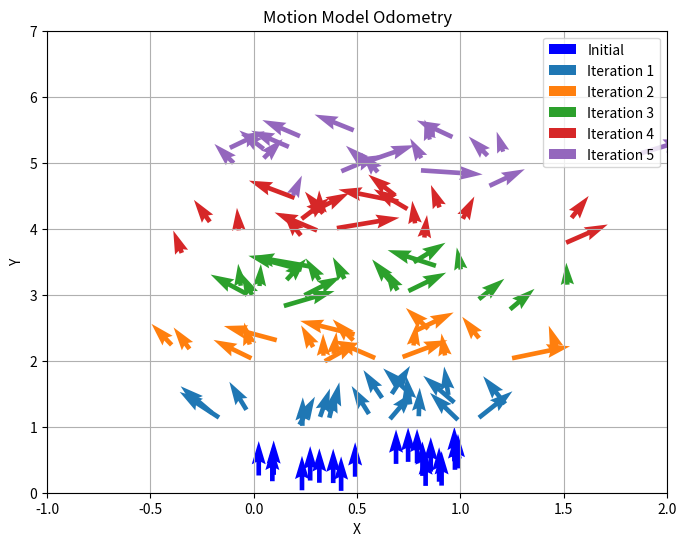

Here is the Python script that generated this plot:
import math
import random
import matplotlib.pyplot as plt
import matplotlib.colors as mcolors
import numpy as np

def motion_model_odometry(particles, u, alpha):
    new_particles = []
    
    for particle in particles:
        x = particle[0]
        y = particle[1]
        theta = particle[2]
        
        delta_rot1 = math.atan2(u[1], u[0]) - theta
        delta_trans = math.sqrt((u[0])**2 + (u[1])**2)
        delta_rot2 = u[2] - delta_rot1

        print("desl:", math.atan2(u[1], u[0]))
        print('deltas:', delta_rot1, delta_trans, delta_rot2)
        delta_rot1_hat = delta_rot1 - random.gauss(0, alpha[0]*abs(delta_rot1) + alpha[1]*delta_trans)
        delta_trans_hat = delta_trans - random.gauss(0, alpha[2]*delta_trans + alpha[3]*(abs(delta_rot1) + abs(delta_rot2)))
        delta_rot2_hat = delta_rot2 - random.gauss(0, alpha[0]*abs(delta_rot2) + alpha[1]*delta_trans)
        
        # delta_rot1_hat = delta_rot1
        # delta_trans_hat = delta_trans
        # delta_rot2_hat = delta_rot2
        
        x_hat = x + delta_trans_hat * math.cos(theta + delta_rot1_hat)
        y_hat = y + delta_trans_hat * math.sin(theta + delta_rot1_hat)
        theta_hat = theta + delta_rot1_hat + delta_rot2_hat
        
        new_particles.append([x_hat, y_hat, theta_hat])
    
    return new_particles

# Generate some example particles
num_particles = 20
particles = [[random.uniform(0, 1), random.uniform(0, 0.5), np.pi/2] for _ in range(num_particles)]

# Example odometry input
u = [0, 1.0, 0, 0.0]

# Example alpha values
alpha = [0.2, 0.2, 0.02, 0.02]

# Set up the figure and axes
fig, ax = plt.subplots(figsize=(8, 6))

# Define a color map for different iterations
colors = list(mcolors.TABLEAU_COLORS.keys())

# Plot the initial particles
x_initial = [particle[0] for particle in particles]
y_initial = [particle[1] for particle in particles]
theta_initial = [particle[2] for particle in particles]
ax.quiver(x_initial, y_initial, [0.1*math.cos(theta) for theta in theta_initial],
          [0.1*math.sin(theta) for theta in theta_initial], angles='xy', scale_units='xy', color='blue', label='Initial')

# Iterate and plot each motion model update
for i in range(1, 6):
    # Compute the new particles using the motion model
    new_particles = motion_model_odometry(particles, u, alpha)

    # Extract x, y, and theta coordinates for plotting
    x_after = [particle[0] for particle in new_particles]
    y_after = [particle[1] for particle in new_particles]
    theta_after = [particle[2] for particle in new_particles]

    # Plot the particles after motion update
    color = colors[i-1]
    ax.quiver(x_after, y_after, [0.1*math.cos(theta) for theta in theta_after], [0.1*math.sin(theta) for theta in theta_after],
              angles='xy', scale_units='xy', color=color, label='Iteration {}'.format(i))

    # Set the updated particles as the input for the next iteration
    particles = new_particles


ax.set_xlabel('X')
ax.set_ylabel('Y')
ax.set_xlim([-1, 2])
ax.set_ylim([0, 7])
ax.legend()
ax.set_title('Motion Model Odometry')
ax.grid(True)
plt.show()
